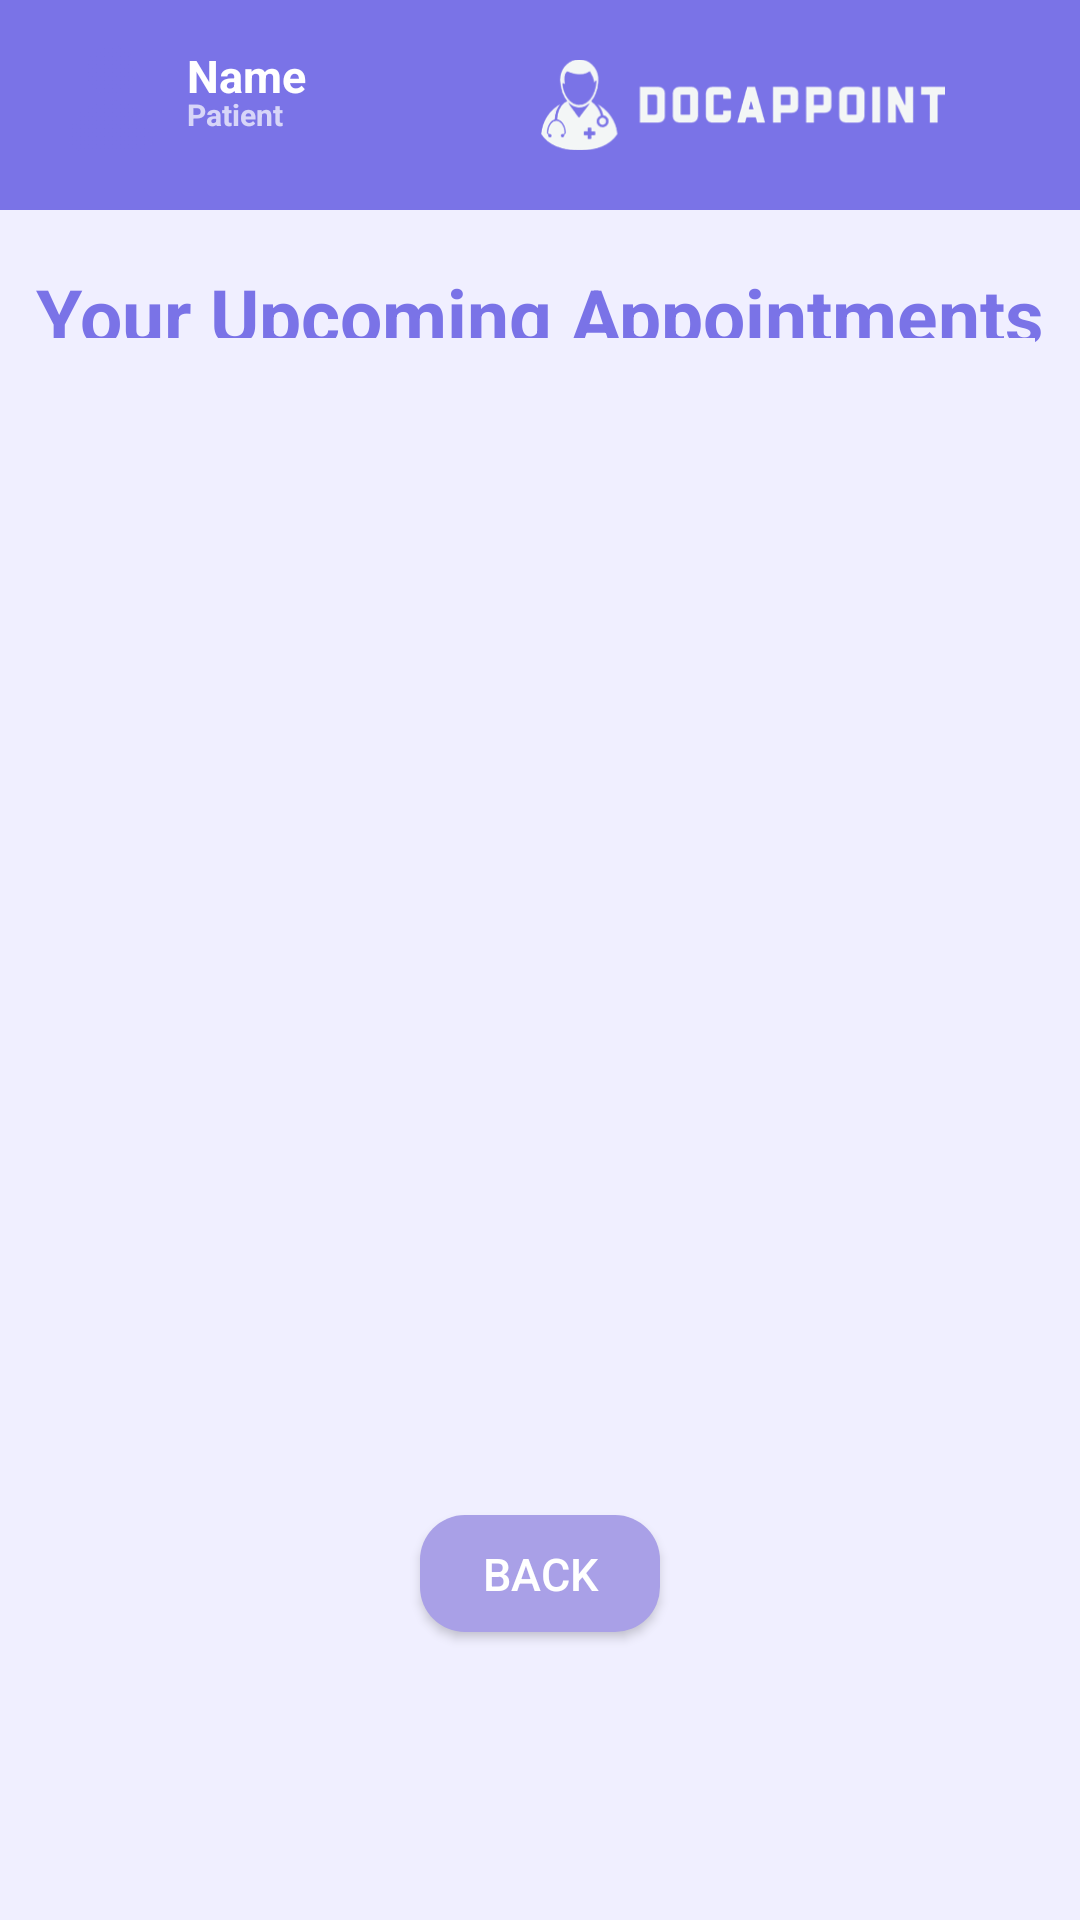

Reconstruct the res/layout file that produces this screen, plus the resources it refers to.
<!-- AndroidManifest.xml: application theme Theme.DocAppoint -->
<!-- res/layout/activity_patient_view_upcoming_appointments.xml -->
<?xml version="1.0" encoding="utf-8"?>
<androidx.constraintlayout.widget.ConstraintLayout xmlns:android="http://schemas.android.com/apk/res/android"
    xmlns:app="http://schemas.android.com/apk/res-auto"
    xmlns:tools="http://schemas.android.com/tools"
    android:layout_width="match_parent"
    android:layout_height="match_parent"
    android:background="#F0EFFF"
    >

    <TextView
        android:id="@+id/header"
        android:layout_width="match_parent"
        android:layout_height="70dp"
        android:layout_marginStart="0dp"
        android:layout_marginTop="0dp"
        android:background="@drawable/header"
        app:layout_constraintStart_toStartOf="parent"
        app:layout_constraintTop_toTopOf="parent"
        app:layout_constraintEnd_toEndOf="parent"
        app:layout_constraintHorizontal_bias="0.0" />

    <TextView
        android:id="@+id/patientName"
        android:layout_width="wrap_content"
        android:layout_height="wrap_content"
        android:text="Name"
        android:textColor="@color/white"
        android:textSize="15dp"
        android:textStyle="bold"
        app:layout_constraintBottom_toBottomOf="parent"
        app:layout_constraintEnd_toEndOf="parent"
        app:layout_constraintHorizontal_bias="0.195"
        app:layout_constraintStart_toStartOf="parent"
        app:layout_constraintTop_toTopOf="parent"
        app:layout_constraintVertical_bias="0.024"
        tools:ignore="MissingConstraints" />

    <TextView
        android:id="@+id/patientTitle"
        android:layout_width="wrap_content"
        android:layout_height="wrap_content"
        android:text="Patient"
        android:textSize="10dp"
        android:textStyle="bold"
        app:layout_constraintBottom_toBottomOf="parent"
        app:layout_constraintEnd_toEndOf="parent"
        app:layout_constraintHorizontal_bias="0.19"
        app:layout_constraintStart_toStartOf="parent"
        app:layout_constraintTop_toTopOf="parent"
        app:layout_constraintVertical_bias="0.05" />

    <ImageView
        android:id="@+id/patientProfilePic"
        android:layout_width="42dp"
        android:layout_height="40dp"
        android:background="@drawable/profilepicture"
        app:layout_constraintBottom_toBottomOf="parent"
        app:layout_constraintEnd_toEndOf="parent"
        app:layout_constraintHorizontal_bias="0.05"
        app:layout_constraintStart_toStartOf="parent"
        app:layout_constraintTop_toTopOf="parent"
        app:layout_constraintVertical_bias="0.021"
        app:srcCompat="@drawable/account"
        />

    <ImageView
        android:id="@+id/docAppointLogo"
        android:layout_width="135dp"
        android:layout_height="70dp"
        android:src="@drawable/whitelogo"
        app:layout_constraintBottom_toBottomOf="parent"
        app:layout_constraintEnd_toEndOf="parent"
        app:layout_constraintHorizontal_bias="0.8"
        app:layout_constraintStart_toStartOf="parent"
        app:layout_constraintTop_toTopOf="parent"
        app:layout_constraintVertical_bias="0"
        />

    <TextView
        android:id="@+id/yourUpcomingAppointments"
        android:layout_width="wrap_content"
        android:layout_height="wrap_content"
        android:text="Your Upcoming Appointments"
        android:textColor="@color/main"
        android:textSize="25dp"
        android:textStyle="bold"
        app:layout_constraintBottom_toBottomOf="parent"
        app:layout_constraintEnd_toEndOf="parent"
        app:layout_constraintHorizontal_bias="0.5"
        app:layout_constraintStart_toStartOf="parent"
        app:layout_constraintTop_toTopOf="parent"
        app:layout_constraintVertical_bias="0.145" />

    <Button
        android:id="@+id/patientUpcomingBackButton"
        style="@style/backButton"
        android:layout_width="80dp"
        android:layout_height="39dp"
        app:layout_constraintBottom_toBottomOf="parent"
        app:layout_constraintEnd_toEndOf="parent"
        app:layout_constraintHorizontal_bias="0.5"
        app:layout_constraintStart_toStartOf="parent"
        app:layout_constraintTop_toTopOf="parent"
        app:layout_constraintVertical_bias="0.84" />

    <androidx.recyclerview.widget.RecyclerView
        android:id="@+id/viewPatientUpcomingAppointments"
        android:layout_width="330dp"
        android:layout_height="400dp"
        android:background="@color/light_purple"
        app:layout_constraintBottom_toBottomOf="parent"
        app:layout_constraintEnd_toEndOf="parent"
        app:layout_constraintHorizontal_bias="0.5"
        app:layout_constraintStart_toStartOf="parent"
        app:layout_constraintTop_toTopOf="parent"
        app:layout_constraintVertical_bias="0.47" />

</androidx.constraintlayout.widget.ConstraintLayout>
<!-- resources referenced by this layout -->
<resources>
  <color name="light_purple">#F0EFFF</color>
  <color name="main">#7A73E7</color>
  <color name="white">#FFFFFFFF</color>
  <!-- drawable account: png bitmap (drawable, 22170 bytes) -->
  <!-- drawable header (drawable) -->
  <?xml version="1.0" encoding="utf-8"?>
  <shape xmlns:android="http://schemas.android.com/apk/res/android">
      <corners android:radius="0dp" />
      <solid android:color="@color/main" />
  </shape>
  <!-- drawable whitelogo: png bitmap (drawable, 16779 bytes) -->
  <style name="backButton">
          <item name="android:layout_width">wrap_content</item>
          <item name="android:layout_height">wrap_content</item>
          <item name="android:background">@drawable/rounded_back_button</item>
          <item name="android:text">back</item>
          <item name="android:textColor">@color/white</item>
          <item name="android:textSize">15sp</item>
  
      </style>
  <style name="Theme.DocAppoint" parent="Theme.AppCompat.NoActionBar">
  
      </style>
  <!-- drawable rounded_back_button (drawable) -->
  <?xml version="1.0" encoding="utf-8"?>
  <shape xmlns:android="http://schemas.android.com/apk/res/android">
      <corners android:radius="15dp" />
      <solid android:color="@color/intermediate_purple" />
  </shape>
  <color name="intermediate_purple">#A9A0E7</color>
</resources>
